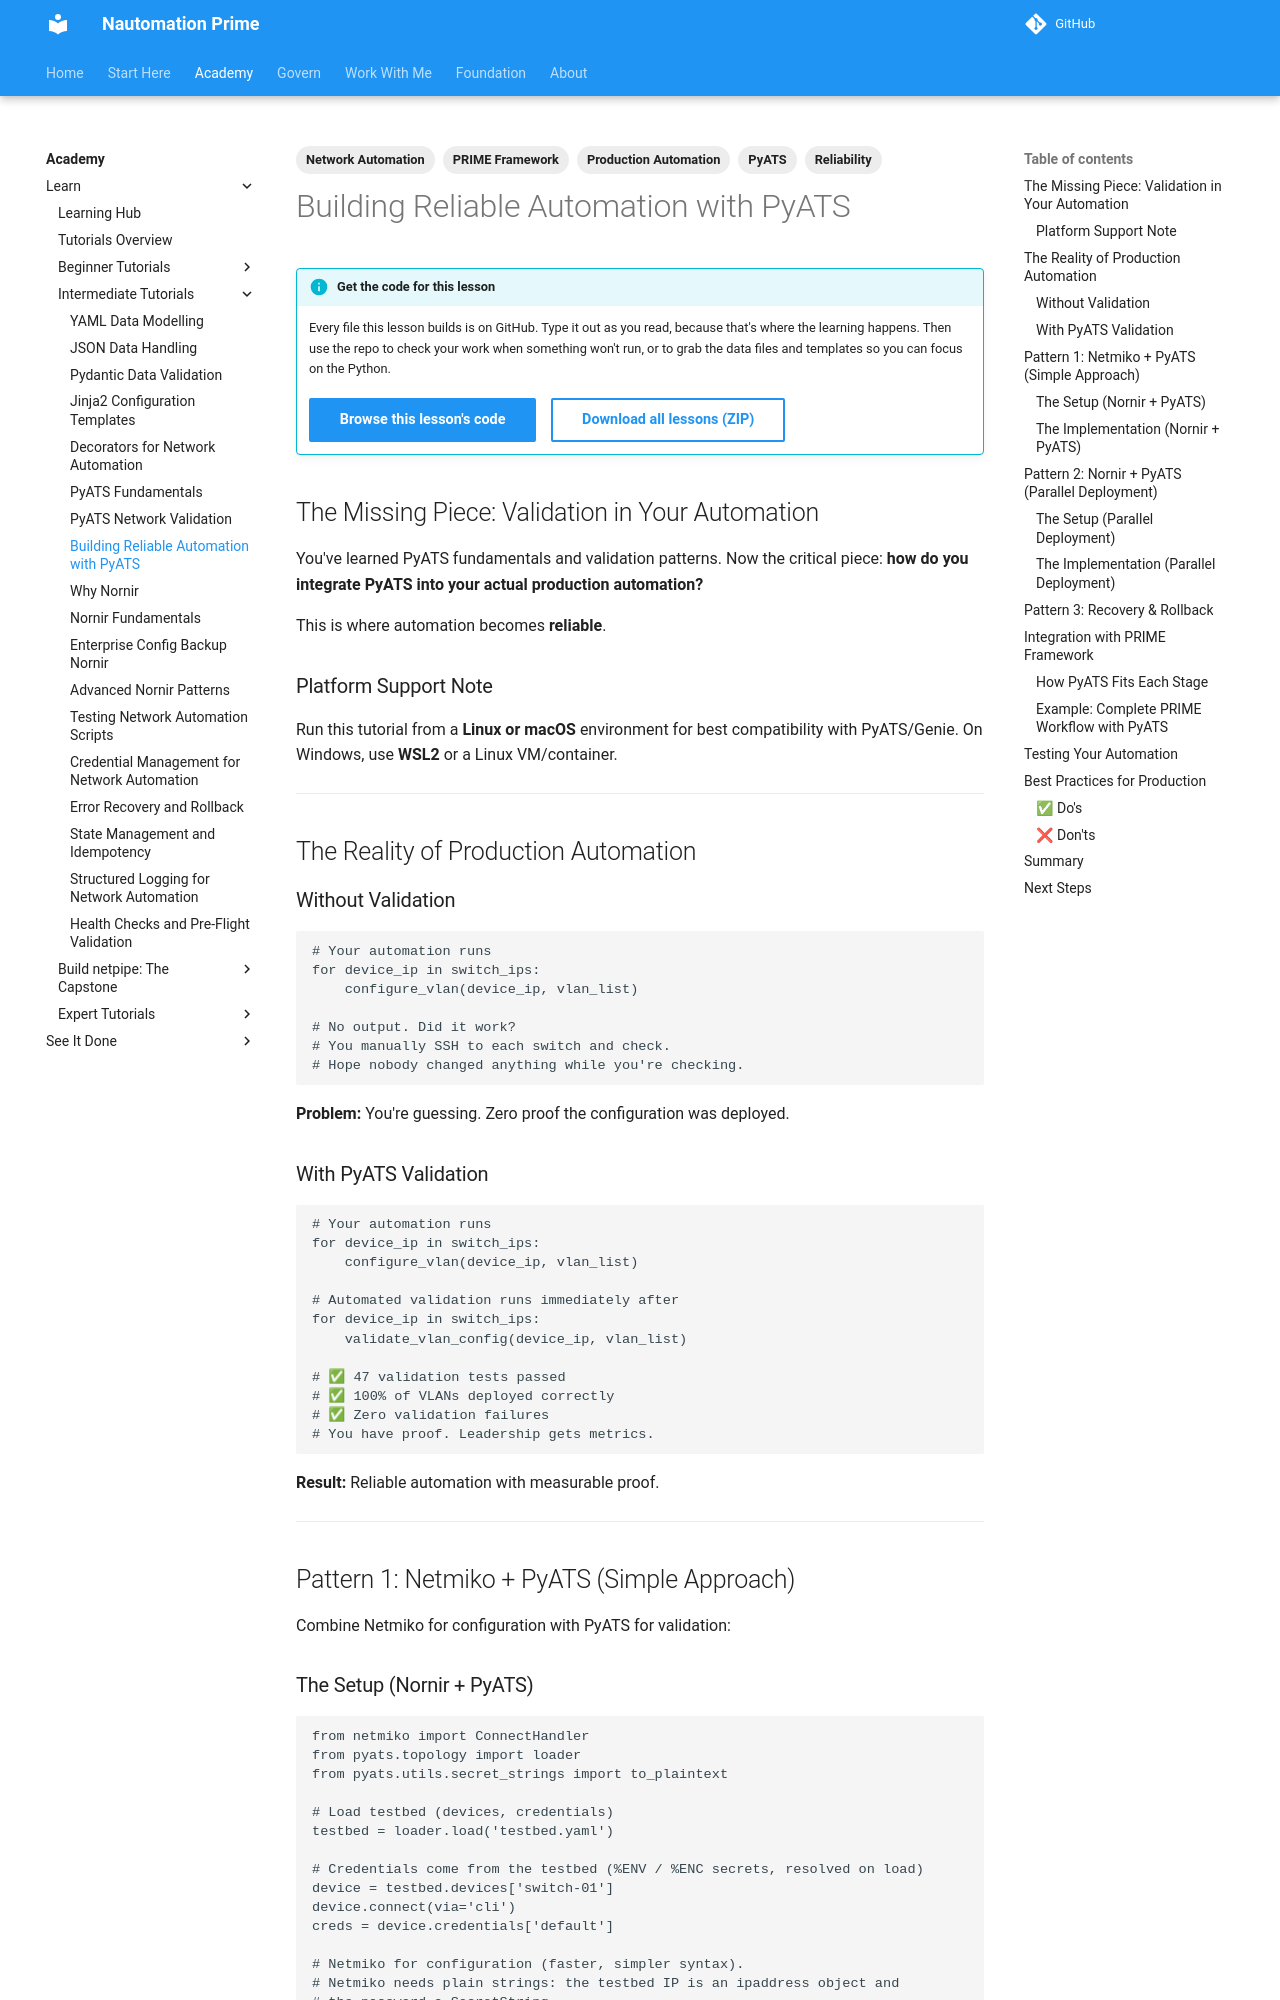

repository: Nautomation-Prime/nautomation-prime.github.io · page: foundation/tutorials/intermediate/building-reliable-automation-with-pyats/index.html · generator: mkdocs

---
title: PyATS Production Patterns
description: Integrate PyATS validation into your Netmiko and Nornir automation. Learn production patterns for reliable network changes with measurable ROI proof.
lesson_code: intermediate/building-reliable-automation-with-pyats
tags:
  - PyATS
  - Production Automation
  - Reliability
  - PRIME Framework
  - Network Automation
---

## The Missing Piece: Validation in Your Automation

You've learned PyATS fundamentals and validation patterns. Now the critical piece: **how do you integrate PyATS into your actual production automation?**

This is where automation becomes **reliable**.

### Platform Support Note

Run this tutorial from a **Linux or macOS** environment for best compatibility with PyATS/Genie. On Windows, use **WSL2** or a Linux VM/container.

---

## The Reality of Production Automation

### Without Validation

```python
# Your automation runs
for device_ip in switch_ips:
    configure_vlan(device_ip, vlan_list)

# No output. Did it work?
# You manually SSH to each switch and check.
# Hope nobody changed anything while you're checking.
```

**Problem:** You're guessing. Zero proof the configuration was deployed.

### With PyATS Validation

```python
# Your automation runs
for device_ip in switch_ips:
    configure_vlan(device_ip, vlan_list)

# Automated validation runs immediately after
for device_ip in switch_ips:
    validate_vlan_config(device_ip, vlan_list)

# ✅ 47 validation tests passed
# ✅ 100% of VLANs deployed correctly
# ✅ Zero validation failures
# You have proof. Leadership gets metrics.
```

**Result:** Reliable automation with measurable proof.

---

## Pattern 1: Netmiko + PyATS (Simple Approach)

Combine Netmiko for configuration with PyATS for validation:

### The Setup (Nornir + PyATS)

```python
from netmiko import ConnectHandler
from pyats.topology import loader
from pyats.utils.secret_strings import to_plaintext

# Load testbed (devices, credentials)
testbed = loader.load('testbed.yaml')

# Credentials come from the testbed (%ENV / %ENC secrets, resolved on load)
device = testbed.devices['switch-01']
device.connect(via='cli')
creds = device.credentials['default']

# Netmiko for configuration (faster, simpler syntax).
# Netmiko needs plain strings: the testbed IP is an ipaddress object and
# the password a SecretString.
net_connect = ConnectHandler(
    device_type='cisco_ios',
    host=str(device.connections.cli.ip),
    username=creds['username'],
    password=to_plaintext(creds['password']),
)

# PyATS for validation (structured parsing)
# (already connected via device.connect())
```
